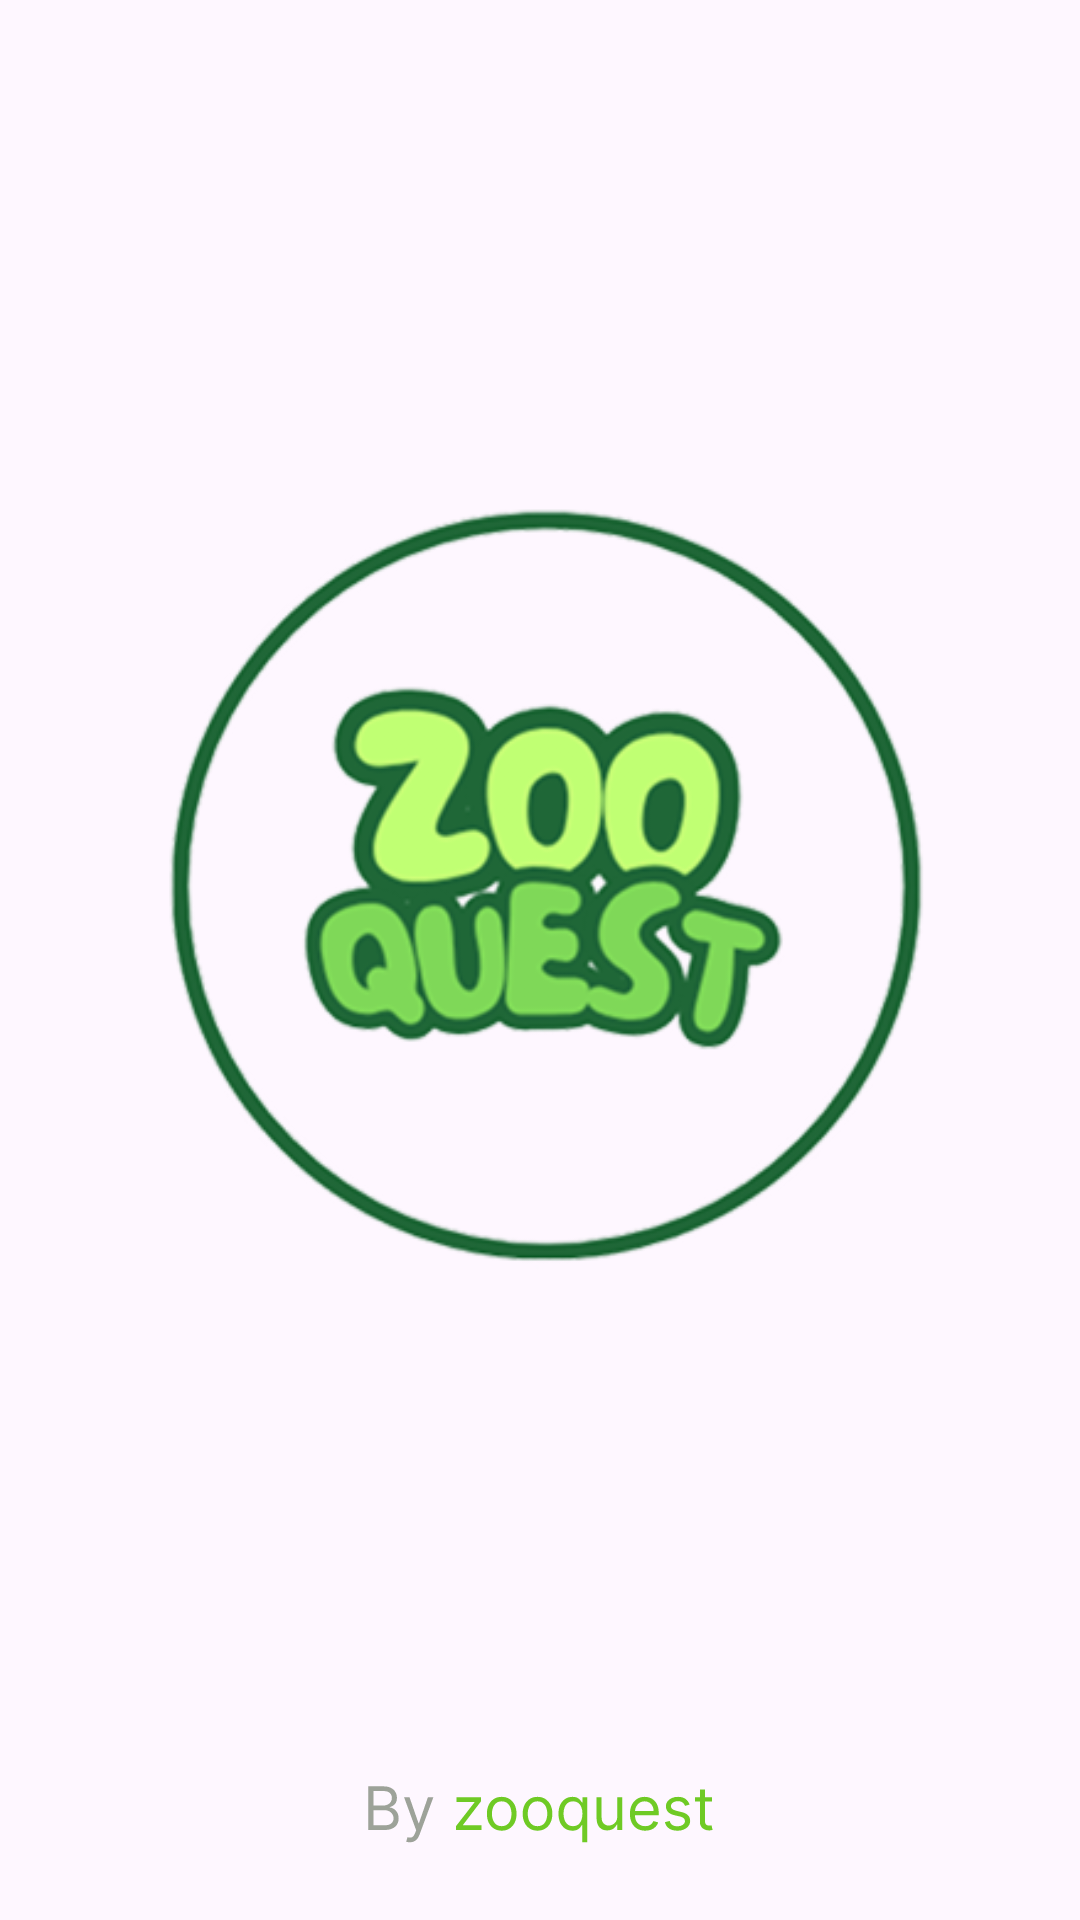

Reconstruct the res/layout file that produces this screen, plus the resources it refers to.
<!-- AndroidManifest.xml: activity theme Theme.ZooQuest -->
<!-- res/layout/activity_splash.xml -->
<?xml version="1.0" encoding="utf-8"?>
<androidx.constraintlayout.widget.ConstraintLayout xmlns:android="http://schemas.android.com/apk/res/android"
    xmlns:app="http://schemas.android.com/apk/res-auto"
    xmlns:tools="http://schemas.android.com/tools"
    android:layout_width="match_parent"
    android:layout_height="match_parent"
    android:fitsSystemWindows="true"
    tools:context=".SplashActivity">


    <ImageView
        android:id="@+id/logo"
        android:layout_width="wrap_content"
        android:layout_height="wrap_content"
        android:src="@drawable/zoo"
        app:layout_constraintBottom_toTopOf="@+id/byZooquest"
        app:layout_constraintEnd_toEndOf="parent"
        app:layout_constraintStart_toStartOf="parent"
        app:layout_constraintTop_toTopOf="parent" />


    <ImageView
        android:id="@+id/byZooquest"
        android:layout_width="wrap_content"
        android:layout_height="wrap_content"
        android:layout_marginBottom="25dp"
        android:src="@drawable/by_zooquest"
        app:layout_constraintBottom_toBottomOf="parent"
        app:layout_constraintEnd_toEndOf="parent"
        app:layout_constraintStart_toStartOf="parent" />


</androidx.constraintlayout.widget.ConstraintLayout>
<!-- resources referenced by this layout -->
<resources>
  <!-- drawable by_zooquest: vector/xml drawable (drawable, 6942 chars, omitted) -->
  <!-- drawable zoo: png bitmap (drawable, 69170 bytes) -->
  <style name="Theme.ZooQuest" parent="Base.Theme.ZooQuest" />
  <style name="Base.Theme.ZooQuest" parent="Theme.Material3.DayNight.NoActionBar">
          
          
          <item name="colorPrimary">#000</item>
          
          <item name="colorSecondary">#000</item>
      </style>
</resources>
